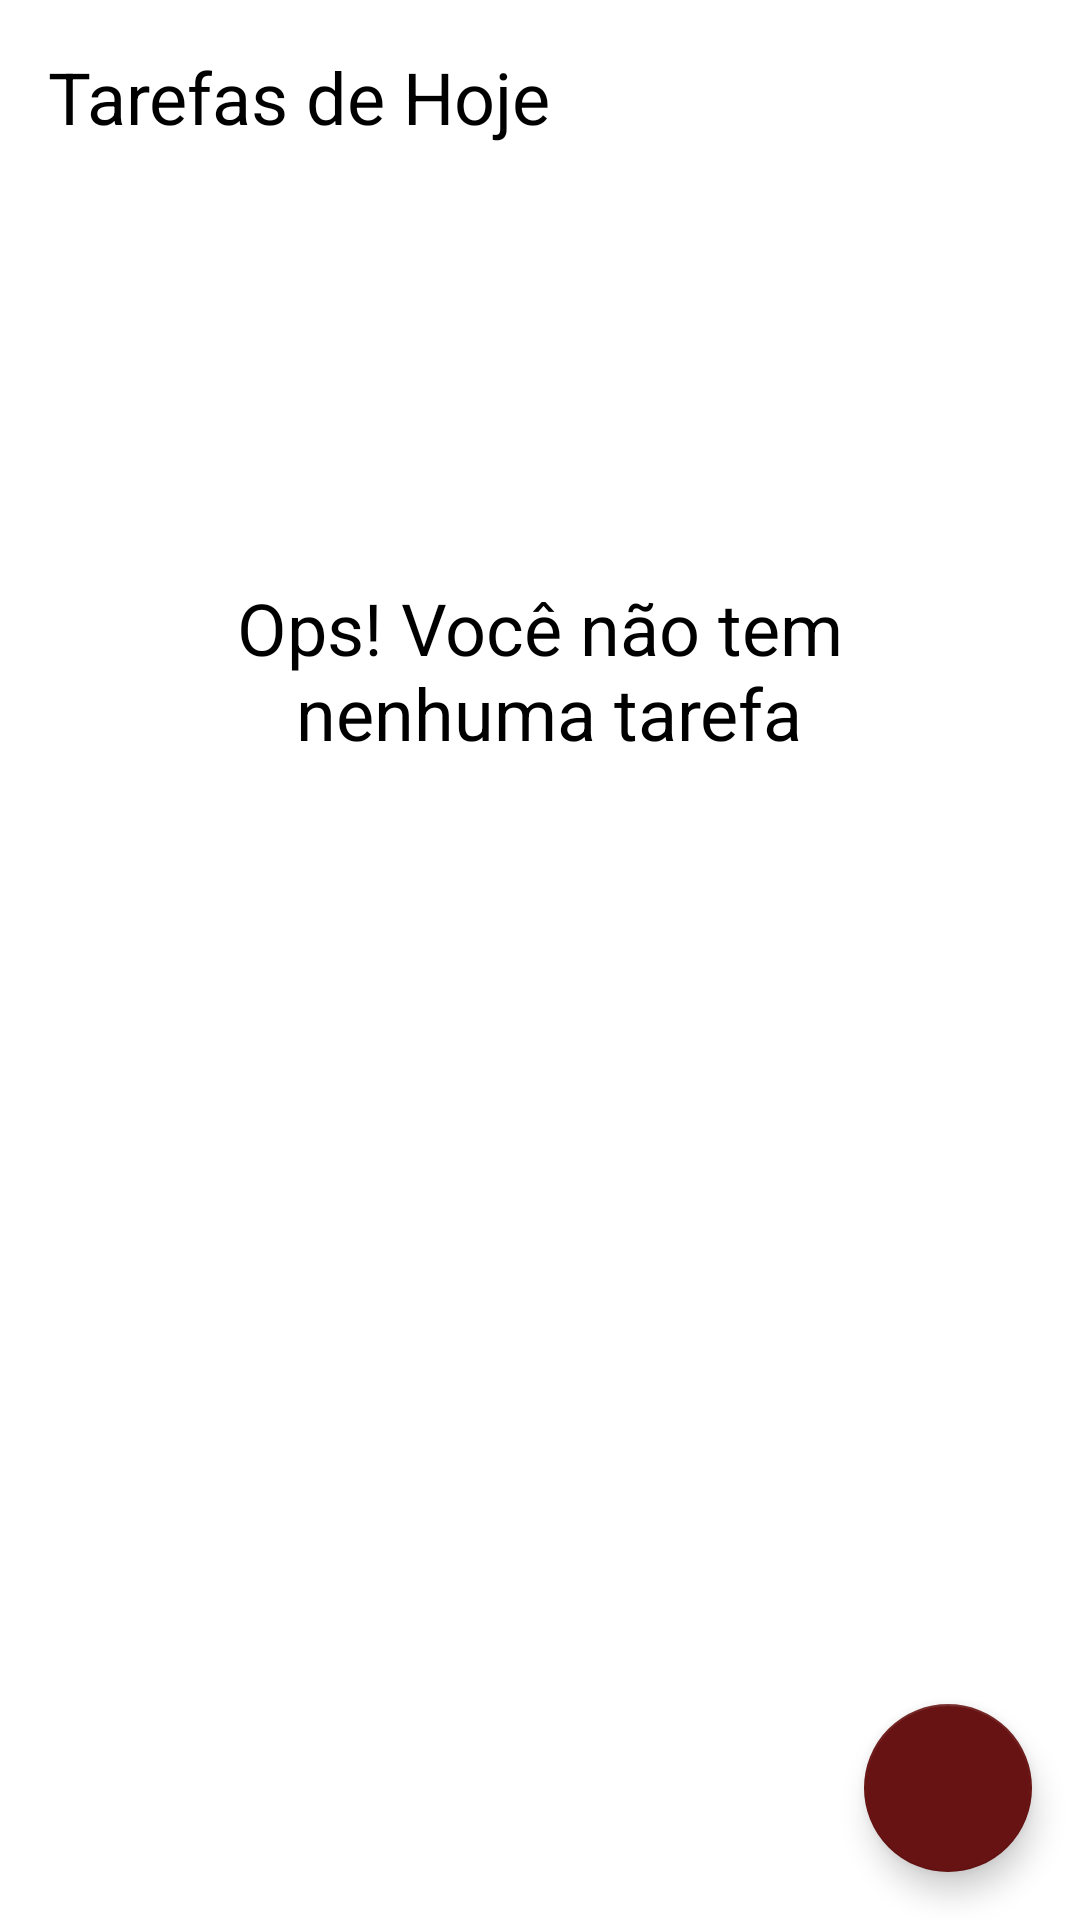

Write the Android layout XML for this screen, with the resource values it uses.
<!-- AndroidManifest.xml: application theme Theme.ToDoList -->
<!-- res/layout/activity_main.xml -->
<?xml version="1.0" encoding="utf-8"?>
<androidx.constraintlayout.widget.ConstraintLayout xmlns:android="http://schemas.android.com/apk/res/android"
    xmlns:app="http://schemas.android.com/apk/res-auto"
    xmlns:tools="http://schemas.android.com/tools"
    android:layout_width="match_parent"
    android:layout_height="match_parent"
    tools:context=".ui.MainActivity">

    <TextView
        android:id="@+id/tv_title"
        android:layout_width="wrap_content"
        android:layout_height="wrap_content"
        android:layout_margin="16dp"
        android:text="@string/tv_title"
        android:textColor="@android:color/black"
        android:textSize="24sp"
        app:layout_constraintBottom_toBottomOf="parent"
        app:layout_constraintHorizontal_bias="0.0"
        app:layout_constraintLeft_toLeftOf="parent"
        app:layout_constraintRight_toRightOf="parent"
        app:layout_constraintTop_toTopOf="parent"
        app:layout_constraintVertical_bias="0.0" />

    <include android:id="@+id/empty_state_layout" layout="@layout/empty_state" />

    <androidx.recyclerview.widget.RecyclerView
        android:id="@+id/rv_tasks"
        android:layout_width="match_parent"
        android:layout_height="0dp"
        android:layout_marginTop="16dp"
        app:layoutManager="androidx.recyclerview.widget.LinearLayoutManager"
        app:layout_constraintBottom_toTopOf="@id/floating_button"
        app:layout_constraintTop_toBottomOf="@id/tv_title"
        tools:itemCount="10"
        tools:listitem="@layout/item_task"
        tools:visibility="gone" />

    <com.google.android.material.floatingactionbutton.FloatingActionButton
        android:id="@+id/floating_button"
        android:layout_width="wrap_content"
        android:layout_height="wrap_content"
        android:layout_margin="16dp"
        android:contentDescription="@string/new_task"
        app:layout_constraintBottom_toBottomOf="parent"
        app:layout_constraintEnd_toEndOf="parent"
        app:srcCompat="@drawable/ic_add" />

</androidx.constraintlayout.widget.ConstraintLayout>
<!-- res/layout/empty_state.xml (included above) -->
<?xml version="1.0" encoding="utf-8"?>
<androidx.constraintlayout.widget.ConstraintLayout xmlns:android="http://schemas.android.com/apk/res/android"
    xmlns:app="http://schemas.android.com/apk/res-auto"
    android:layout_width="match_parent"
    android:layout_height="match_parent"
    android:id="@+id/empty_state"
    android:layout_margin="16dp">

    <TextView
        android:id="@+id/tv_message"
        android:layout_width="0dp"
        android:layout_height="wrap_content"
        android:gravity="center"
        android:text="@string/label_empty"
        android:textColor="@color/black"
        android:textSize="24sp"
        app:layout_constraintBottom_toTopOf="@+id/imageView"
        app:layout_constraintEnd_toEndOf="parent"
        app:layout_constraintStart_toStartOf="parent"
        app:layout_constraintTop_toTopOf="parent"
        app:layout_constraintVertical_bias="0.11" />

    <ImageView
        android:id="@+id/imageView"
        android:layout_width="wrap_content"
        android:layout_height="wrap_content"
        android:layout_marginTop="16dp"
        app:layout_constraintBottom_toBottomOf="parent"
        app:layout_constraintEnd_toEndOf="parent"
        app:layout_constraintStart_toStartOf="parent"
        app:layout_constraintTop_toBottomOf="@id/tv_message"
        app:srcCompat="@drawable/ic_empty_state" />

</androidx.constraintlayout.widget.ConstraintLayout>
<!-- res/layout/item_task.xml (included above) -->
<?xml version="1.0" encoding="utf-8"?>
<androidx.constraintlayout.widget.ConstraintLayout xmlns:android="http://schemas.android.com/apk/res/android"
    xmlns:app="http://schemas.android.com/apk/res-auto"
    xmlns:tools="http://schemas.android.com/tools"
    android:layout_width="match_parent"
    android:layout_height="wrap_content"
    android:layout_marginStart="16dp"
    android:layout_marginEnd="16dp">

    <TextView
        android:id="@+id/task"
        android:layout_width="wrap_content"
        android:layout_height="wrap_content"
        android:layout_marginTop="16dp"
        android:textColor="@color/black"
        android:textSize="18sp"
        android:textStyle="bold"
        app:layout_constraintStart_toStartOf="parent"
        app:layout_constraintTop_toTopOf="parent"
        tools:text="Passear com o cachorro" />

    <TextView
        android:id="@+id/description_item"
        android:layout_width="0dp"
        android:layout_height="wrap_content"
        android:layout_marginTop="16dp"
        android:textColor="@color/black"
        android:textSize="18sp"
        android:maxLines="5"
        android:ellipsize="end"
        android:inputType="textMultiLine"
        app:layout_constraintStart_toStartOf="parent"
        app:layout_constraintTop_toBottomOf="@+id/task"
        app:layout_constraintEnd_toStartOf="@id/iv_more"
        android:layout_marginEnd="30dp"
        tools:text="Passear csssssssssssssssssssssssssssom o cachorro no parque " />

    <TextView
        android:id="@+id/date"
        android:layout_width="wrap_content"
        android:layout_height="wrap_content"
        android:layout_marginTop="16dp"
        android:textColor="@color/black"
        android:textSize="18sp"
        app:layout_constraintStart_toStartOf="@id/description_item"
        app:layout_constraintTop_toBottomOf="@id/description_item"
        tools:text="01/01/2021 18:00" />

    <ImageView
        android:id="@+id/iv_more"
        android:layout_width="36dp"
        android:layout_height="36dp"
        app:layout_constraintBottom_toBottomOf="parent"
        app:layout_constraintEnd_toEndOf="parent"
        app:layout_constraintTop_toTopOf="parent"
        app:srcCompat="@drawable/ic_more" />


</androidx.constraintlayout.widget.ConstraintLayout>
<!-- resources referenced by this layout -->
<resources>
  <string name="label_empty">Ops! Você não tem\n nenhuma tarefa</string>
  <string name="new_task">Nova Tarefa</string>
  <string name="tv_title">Tarefas de Hoje</string>
  <style name="Theme.ToDoList" parent="Theme.MaterialComponents.Light.NoActionBar">
          <item name="colorPrimary">#681313</item>
          <item name="colorPrimaryDark">#681313</item>
  
          <item name="colorSecondary">#681313</item>
          <item name="colorOnSecondary">@color/white</item>
      </style>
  <!-- not gathered from this repository: default colours our renderer supplied (Android Studio template values) -->
  <color name="black">#FF000000</color>
  <color name="white">#FFFFFFFF</color>
</resources>
